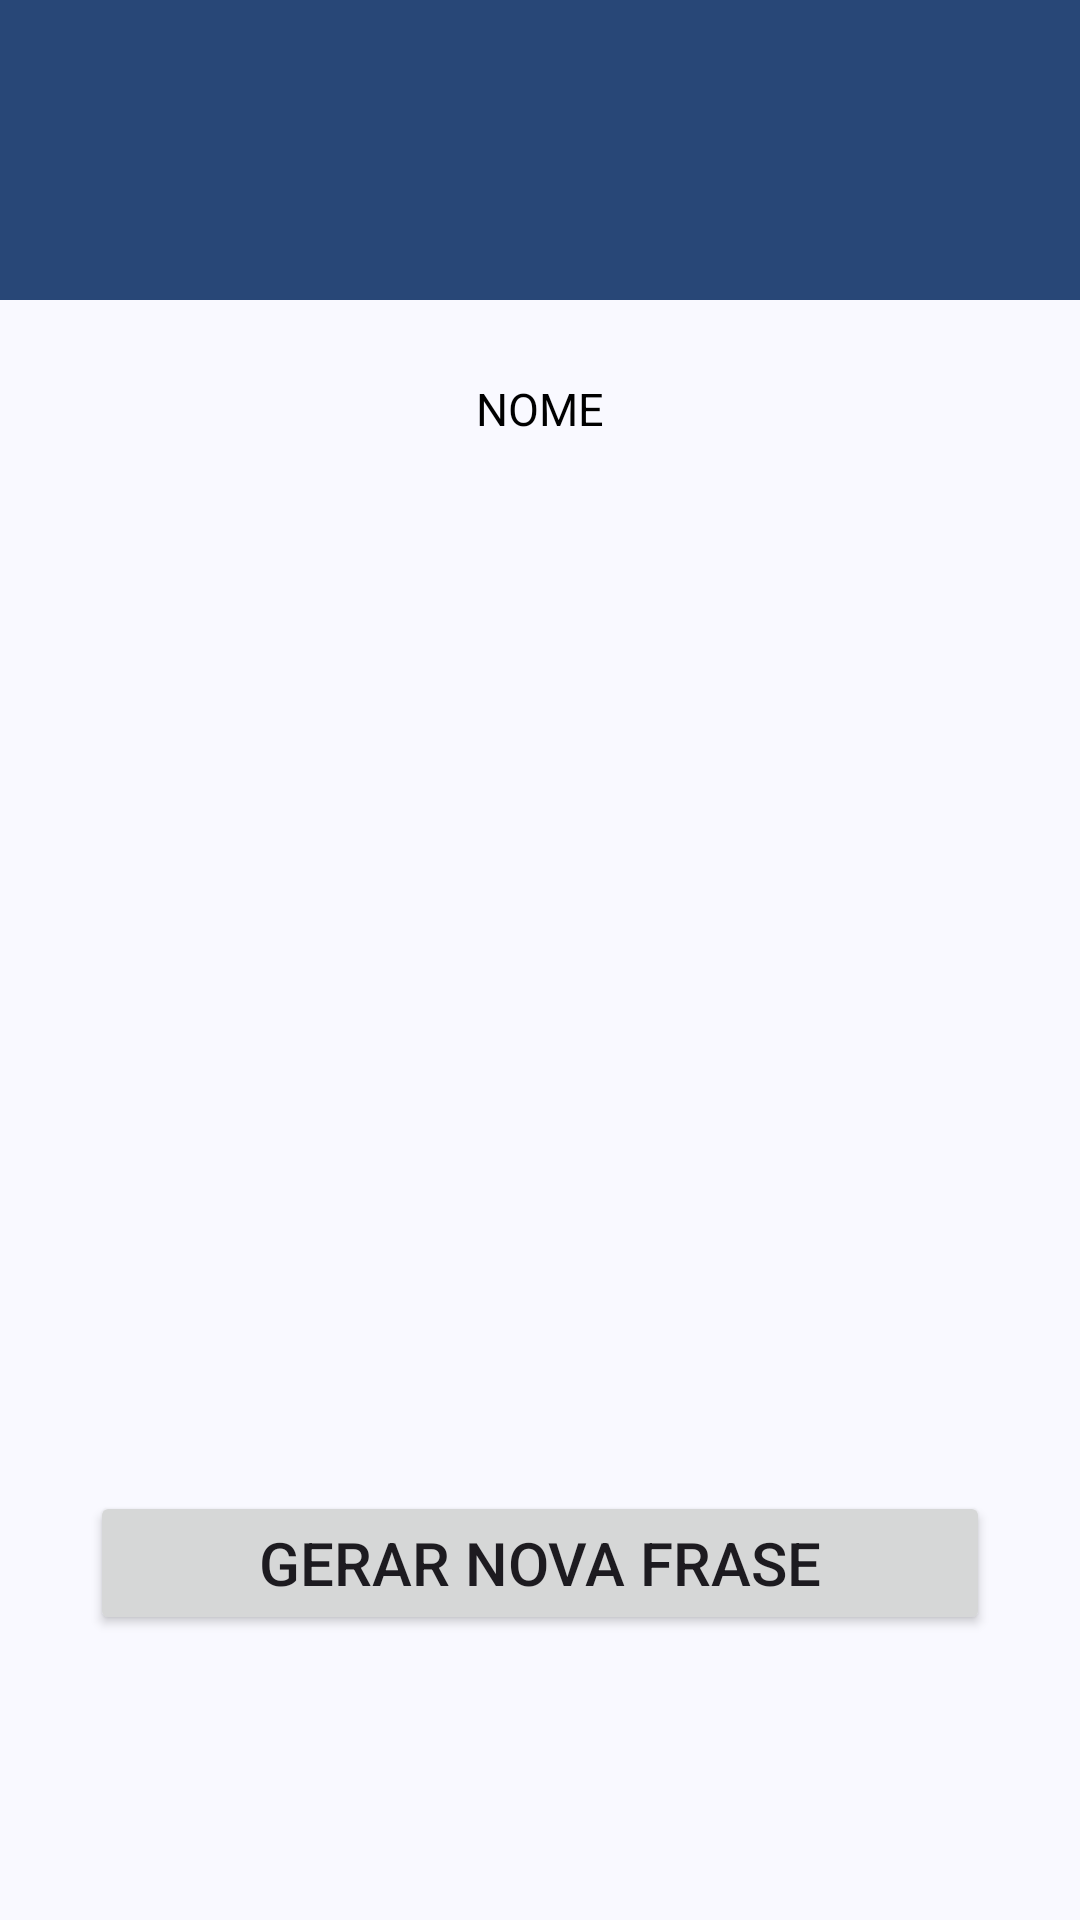

The Android layout XML behind this screen, and the referenced resources:
<!-- AndroidManifest.xml: application theme Theme.Segundo_app -->
<!-- res/layout/activity_main2.xml -->
<?xml version="1.0" encoding="utf-8"?>
<androidx.constraintlayout.widget.ConstraintLayout xmlns:android="http://schemas.android.com/apk/res/android"
    xmlns:app="http://schemas.android.com/apk/res-auto"
    xmlns:tools="http://schemas.android.com/tools"
    android:layout_width="match_parent"
    android:layout_height="match_parent"
    tools:context=".ui.MainActivity2">

    <View
        android:id="@+id/view"
        android:layout_width="match_parent"
        android:layout_height="100dp"
        android:background="@color/md_theme_onPrimaryContainer"
        app:layout_constraintBottom_toBottomOf="parent"
        app:layout_constraintTop_toTopOf="parent"
        app:layout_constraintVertical_bias="0.0" />


    <ImageView
        android:id="@+id/cat"
        android:layout_width="80dp"
        android:layout_height="80dp"
        android:src="@drawable/cat_svgrepo_com"
        app:layout_constraintBottom_toBottomOf="@+id/view"
        app:layout_constraintEnd_toStartOf="@id/dog"
        app:layout_constraintStart_toStartOf="@+id/view"
        app:layout_constraintTop_toTopOf="@+id/view"
        app:tint="@color/white" />

    <ImageView
        android:id="@+id/dog"
        android:layout_width="80dp"
        android:layout_height="80dp"

        android:src="@drawable/dog_svgrepo_com"
        app:layout_constraintBottom_toBottomOf="@+id/view"
        app:layout_constraintEnd_toEndOf="@+id/view"
        app:layout_constraintStart_toEndOf="@id/cat"
        app:layout_constraintTop_toTopOf="@+id/view"
        app:tint="@color/white"/>


    <TextView
        android:id="@+id/TextNome"
        android:layout_width="wrap_content"
        android:maxWidth="300dp"
        android:layout_height="wrap_content"
        android:text="NOME"
        android:textColor="@color/black"
        android:textSize="15sp"
        app:layout_constraintBottom_toBottomOf="parent"
        app:layout_constraintEnd_toEndOf="parent"
        app:layout_constraintHorizontal_bias="0.5"
        app:layout_constraintStart_toStartOf="parent"
        app:layout_constraintTop_toBottomOf="@+id/view"
        app:layout_constraintVertical_bias="0.05" />




























    <androidx.fragment.app.FragmentContainerView
        android:id="@+id/fragment_container_view"
        android:layout_width="0dp"
        android:layout_height="0dp"
        android:layout_marginVertical="15dp"
        app:layout_constraintTop_toBottomOf="@id/TextNome"
        app:layout_constraintEnd_toEndOf="parent"
        app:layout_constraintStart_toStartOf="parent"
        app:layout_constraintBottom_toTopOf="@id/gerarButton"/>

    <Button
        android:id="@+id/gerarButton"
        android:layout_width="300dp"
        android:layout_height="wrap_content"
        android:text="@string/new_curiosity"
        android:textSize="20sp"
        app:layout_constraintBottom_toBottomOf="parent"
        app:layout_constraintEnd_toEndOf="parent"
        app:layout_constraintStart_toStartOf="parent"
        app:layout_constraintTop_toBottomOf="@+id/view"
        app:layout_constraintVertical_bias="0.807" />

</androidx.constraintlayout.widget.ConstraintLayout>
<!-- resources referenced by this layout -->
<resources>
  <color name="black">#FF000000</color>
  <color name="md_theme_onPrimaryContainer">#284777</color>
  <color name="white">#FFFFFFFF</color>
  <string name="frases_de_gatos_e_cachorros">Frases de gatos e cachorros</string>
  <string name="new_curiosity">Gerar nova frase</string>
  <style name="Theme.Segundo_app" parent="Base.Theme.Segundo_app" />
  <color name="md_theme_primary">#415F91</color>
  <color name="md_theme_onPrimary">#FFFFFF</color>
  <color name="md_theme_primaryContainer">#D6E3FF</color>
  <color name="md_theme_secondary">#565F71</color>
  <color name="md_theme_onSecondary">#FFFFFF</color>
  <color name="md_theme_secondaryContainer">#DAE2F9</color>
  <color name="md_theme_onSecondaryContainer">#3E4759</color>
  <color name="md_theme_tertiary">#705575</color>
  <color name="md_theme_onTertiary">#FFFFFF</color>
  <color name="md_theme_tertiaryContainer">#FAD8FD</color>
  <color name="md_theme_onTertiaryContainer">#573E5C</color>
  <color name="md_theme_error">#BA1A1A</color>
  <color name="md_theme_onError">#FFFFFF</color>
  <color name="md_theme_errorContainer">#FFDAD6</color>
  <color name="md_theme_onErrorContainer">#93000A</color>
  <color name="md_theme_background">#F9F9FF</color>
  <color name="md_theme_onBackground">#191C20</color>
  <color name="md_theme_surface">#F9F9FF</color>
  <color name="md_theme_onSurface">#191C20</color>
  <color name="md_theme_surfaceVariant">#E0E2EC</color>
  <color name="md_theme_onSurfaceVariant">#44474E</color>
  <color name="md_theme_outline">#74777F</color>
  <color name="md_theme_outlineVariant">#C4C6D0</color>
  <color name="md_theme_inverseSurface">#2E3036</color>
  <color name="md_theme_inverseOnSurface">#F0F0F7</color>
  <color name="md_theme_inversePrimary">#AAC7FF</color>
  <color name="md_theme_primaryFixed">#D6E3FF</color>
  <color name="md_theme_onPrimaryFixed">#001B3E</color>
  <color name="md_theme_primaryFixedDim">#AAC7FF</color>
  <color name="md_theme_onPrimaryFixedVariant">#284777</color>
  <color name="md_theme_secondaryFixed">#DAE2F9</color>
  <color name="md_theme_onSecondaryFixed">#131C2B</color>
  <color name="md_theme_secondaryFixedDim">#BEC6DC</color>
  <color name="md_theme_onSecondaryFixedVariant">#3E4759</color>
  <color name="md_theme_tertiaryFixed">#FAD8FD</color>
  <color name="md_theme_onTertiaryFixed">#28132E</color>
  <color name="md_theme_tertiaryFixedDim">#DDBCE0</color>
  <color name="md_theme_onTertiaryFixedVariant">#573E5C</color>
  <color name="md_theme_surfaceDim">#D9D9E0</color>
  <color name="md_theme_surfaceBright">#F9F9FF</color>
  <color name="md_theme_surfaceContainerLowest">#FFFFFF</color>
  <color name="md_theme_surfaceContainerLow">#F3F3FA</color>
  <color name="md_theme_surfaceContainer">#EDEDF4</color>
  <color name="md_theme_surfaceContainerHigh">#E7E8EE</color>
  <color name="md_theme_surfaceContainerHighest">#E2E2E9</color>
</resources>
